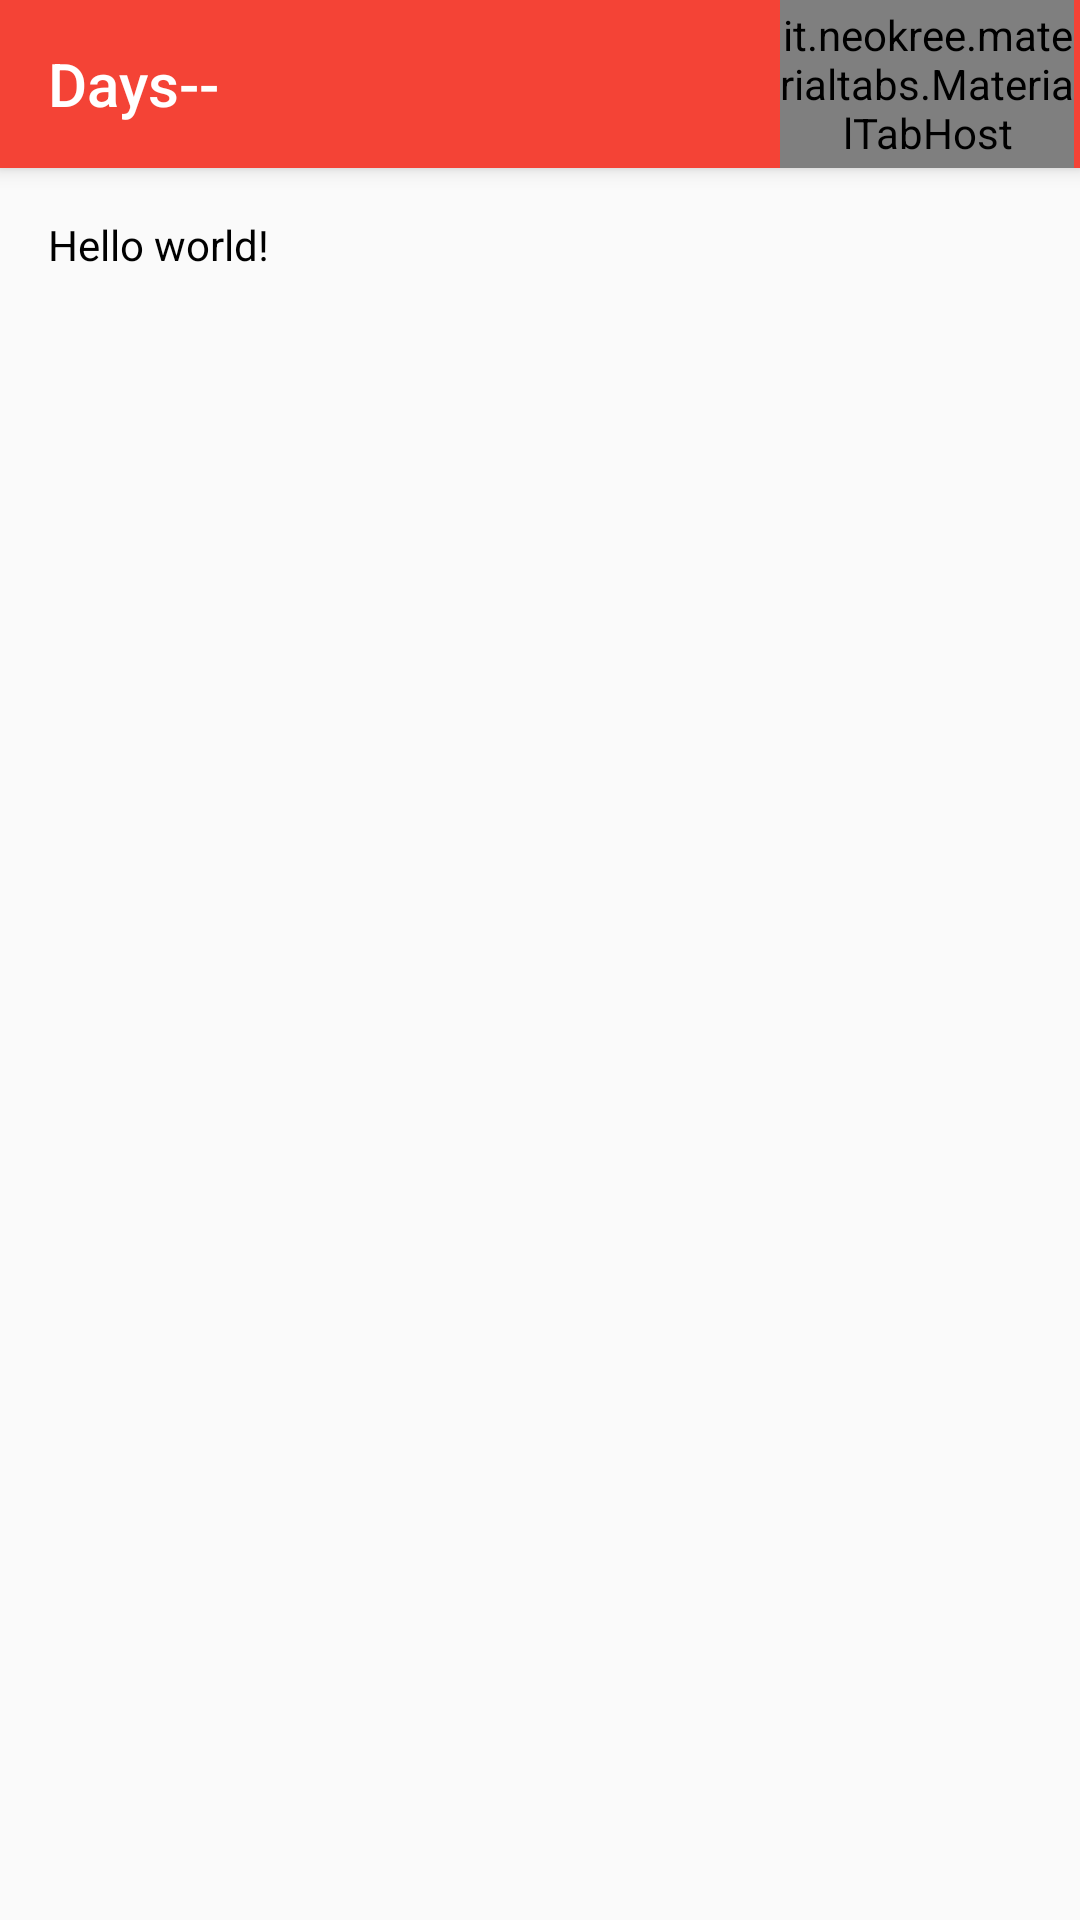

Here is an Android app screen rendered from its layout file. Give the layout XML and the strings, colors and styles it references.
<!-- AndroidManifest.xml: application theme DmmTheme -->
<!-- res/layout/activity_main.xml -->
<LinearLayout xmlns:android="http://schemas.android.com/apk/res/android"
    xmlns:tools="http://schemas.android.com/tools"
    android:layout_width="match_parent"
    android:layout_height="match_parent"
    android:orientation="vertical"
    tools:context=".MainActivity" >

    <Toolbar
        android:id="@+id/toolbar"
        android:layout_width="match_parent"
        android:layout_height="@dimen/toolbar_height"
        android:title="@string/app_name"
        android:elevation="4dp"
        style="@style/Widget.DmmTheme.Toolbar" >

        <RelativeLayout
            android:layout_width="match_parent"
            android:layout_height="@dimen/toolbar_height"
            android:paddingRight="2dp" >

            <TextView
                android:layout_width="wrap_content"
                android:layout_height="wrap_content"
                android:layout_alignParentLeft="true"
                android:layout_centerVertical="true"
                android:text="@string/app_name"
                android:textColor="@color/text_light_primary"
                android:textSize="@dimen/toolbar_title_font_size"
                android:fontFamily="sans-serif-medium" />

            <it.neokree.materialtabs.MaterialTabHost
                xmlns:app="http://schemas.android.com/apk/res-auto"
                android:id="@+id/th_icons"
                android:layout_height="match_parent"
                android:layout_width="98dp"
                android:layout_alignParentRight="true"
                android:layout_centerVertical="true"
                app:iconColor="@color/white"
                app:primaryColor="@color/dmm_primary"
                app:accentColor="@color/dmm_primary_dark"
                app:hasIcons="true" />

        </RelativeLayout>

    </Toolbar>

    <RelativeLayout
        android:layout_width="match_parent"
        android:layout_height="match_parent"
        android:paddingLeft="@dimen/activity_horizontal_margin"
        android:paddingRight="@dimen/activity_horizontal_margin"
        android:paddingTop="@dimen/activity_vertical_margin"
        android:paddingBottom="@dimen/activity_vertical_margin" >

        <TextView android:text="@string/hello_world"
            android:layout_width="wrap_content"
            android:layout_height="wrap_content"
            android:textColor="@color/text_dark_primary" />

    </RelativeLayout>

</LinearLayout>
<!-- resources referenced by this layout -->
<resources>
  <color name="dmm_primary">#fff44336</color>
  <color name="dmm_primary_dark">#ffd32f2f</color>
  <color name="text_dark_primary">#ff000000</color>
  <color name="text_light_primary">#ffffffff</color>
  <dimen name="activity_horizontal_margin">16dp</dimen>
  <dimen name="activity_vertical_margin">16dp</dimen>
  <dimen name="toolbar_height">56dp</dimen>
  <dimen name="toolbar_title_font_size">20sp</dimen>
  <string name="app_name">Days--</string>
  <string name="hello_world">Hello world!</string>
  <style name="Widget.DmmTheme.Toolbar" parent="android:Widget.Material.Toolbar">
          <item name="android:background">?android:attr/colorPrimary</item>
          <item name="android:theme">@style/ThemeOverlay.DmmTheme.Toolbar</item>
          <item name="android:popupTheme">@style/ThemeOverlay.DmmTheme.Toolbar</item>
      </style>
  <style name="DmmTheme" parent="DmmTheme.Base">
          <item name="android:windowContentTransitions">true</item>
          <item name="android:windowAllowEnterTransitionOverlap">true</item>
          <item name="android:windowAllowReturnTransitionOverlap">true</item>
          <item name="android:windowSharedElementEnterTransition">@android:transition/move</item>
          <item name="android:windowSharedElementExitTransition">@android:transition/move</item>
      </style>
  <style name="ThemeOverlay.DmmTheme.Toolbar" parent="android:ThemeOverlay.Material.ActionBar">
          <item name="android:textColorPrimary">@color/text_light_primary</item>
      </style>
  <style name="DmmTheme.Base" parent="android:Theme.Material.Light.NoActionBar">
          <item name="android:colorPrimary">@color/dmm_primary</item>
          <item name="android:colorPrimaryDark">@color/dmm_primary_dark</item>
          <item name="android:colorAccent">@color/dmm_accent</item>
      </style>
  <color name="dmm_accent">#ff448aff</color>
  <!-- not gathered from this repository: default colours our renderer supplied (Android Studio template values) -->
  <color name="white">#FFFFFFFF</color>
</resources>
